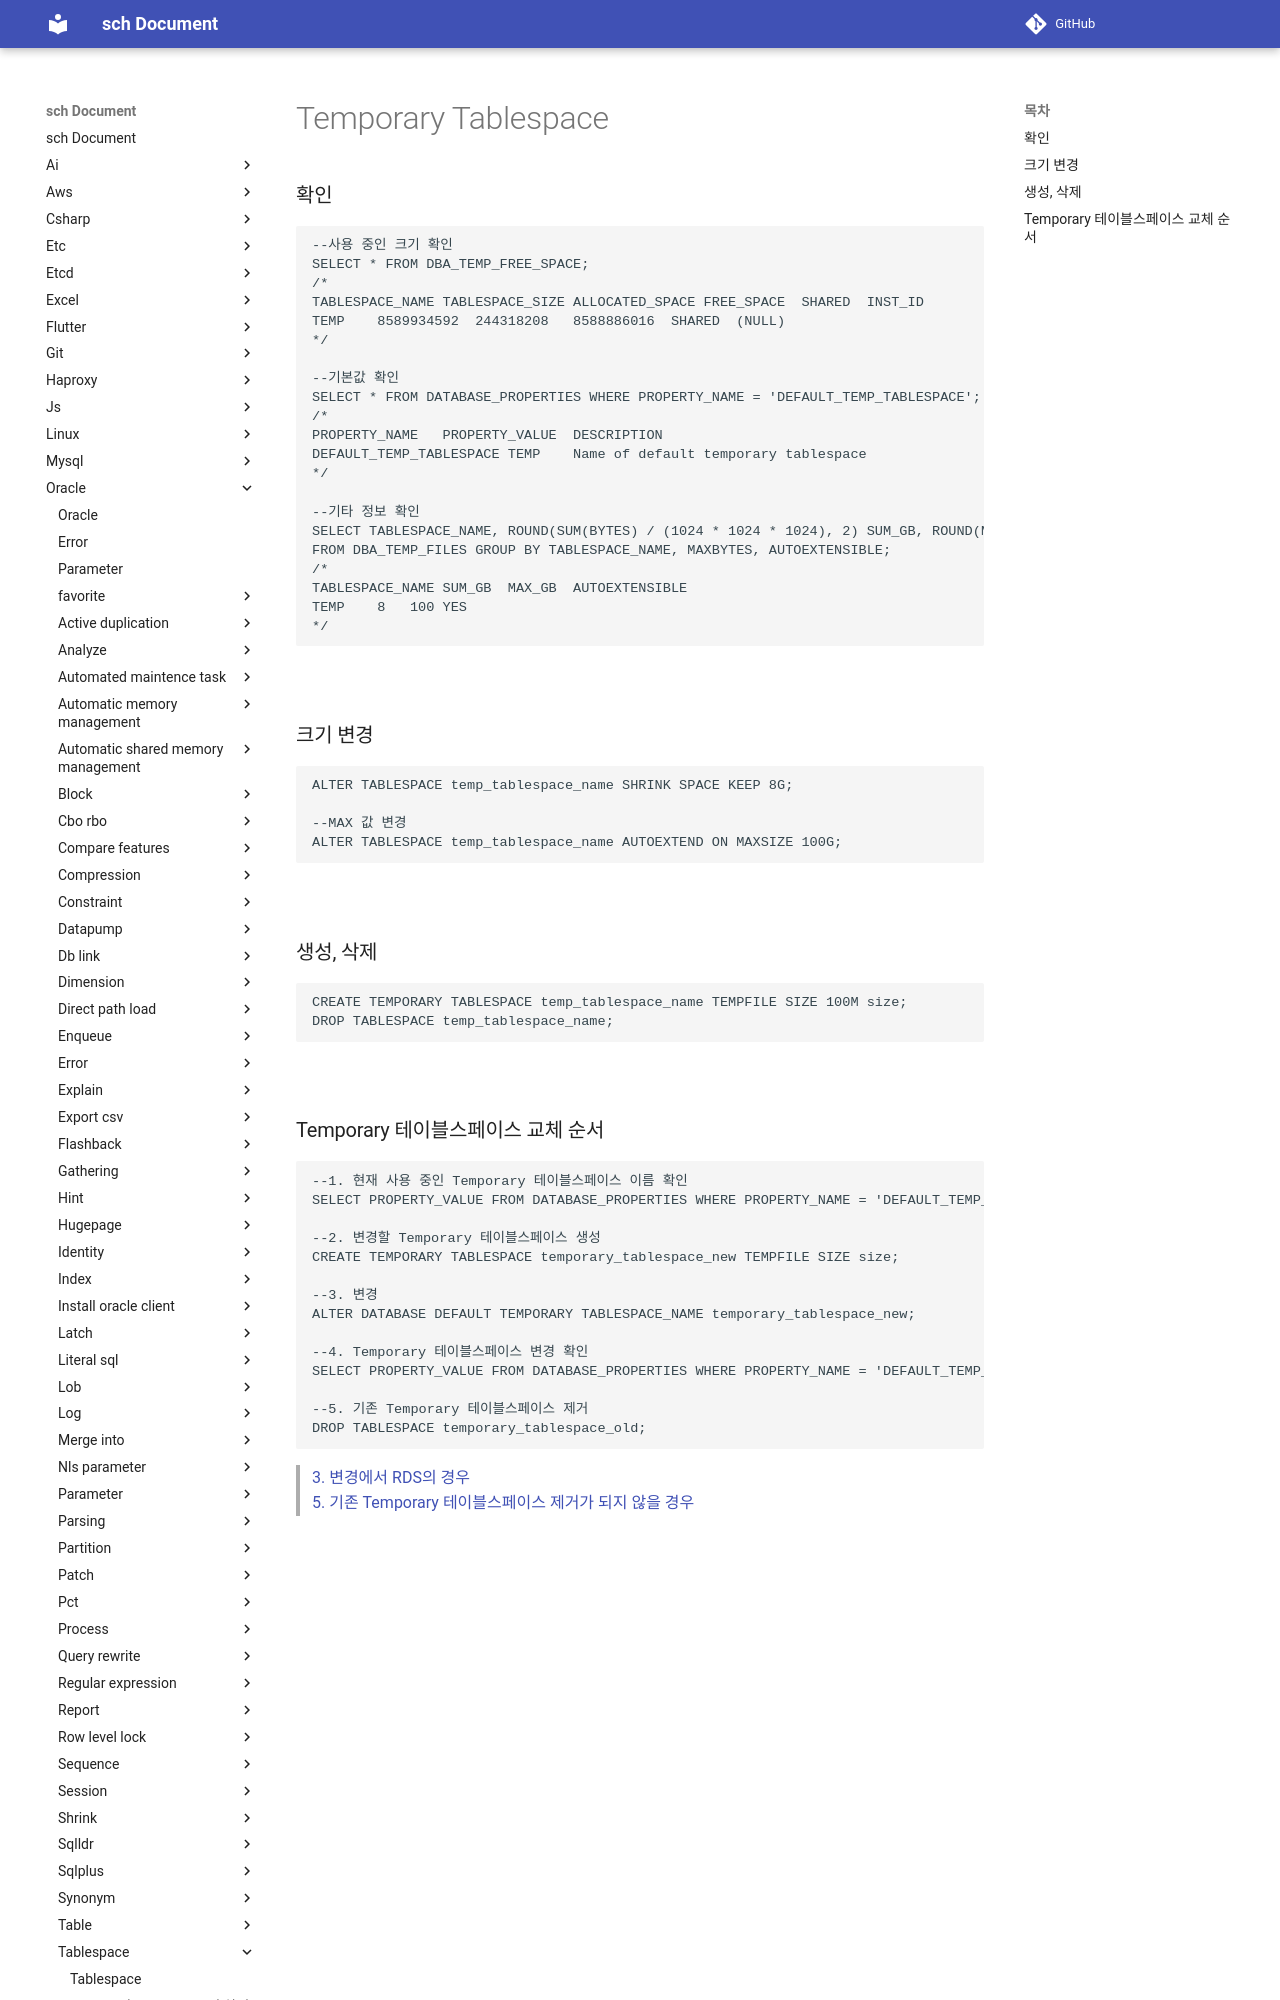

repository: sch6393/sch · page: oracle/tablespace/temporary-tablespace/index.html · generator: mkdocs

Temporary Tablespace
===

### 확인
```sql
--사용 중인 크기 확인
SELECT * FROM DBA_TEMP_FREE_SPACE;
/*
TABLESPACE_NAME	TABLESPACE_SIZE	ALLOCATED_SPACE	FREE_SPACE	SHARED	INST_ID
TEMP	8589934592	244318208	8588886016	SHARED	(NULL)
*/

--기본값 확인
SELECT * FROM DATABASE_PROPERTIES WHERE PROPERTY_NAME = 'DEFAULT_TEMP_TABLESPACE';
/*
PROPERTY_NAME	PROPERTY_VALUE	DESCRIPTION
DEFAULT_TEMP_TABLESPACE	TEMP	Name of default temporary tablespace
*/

--기타 정보 확인
SELECT TABLESPACE_NAME, ROUND(SUM(BYTES) / (1024 * 1024 * 1024), 2) SUM_GB, ROUND(MAXBYTES / (1024 * 1024 * 1024), 2) MAX_GB, AUTOEXTENSIBLE
FROM DBA_TEMP_FILES GROUP BY TABLESPACE_NAME, MAXBYTES, AUTOEXTENSIBLE;
/*
TABLESPACE_NAME	SUM_GB	MAX_GB	AUTOEXTENSIBLE
TEMP	8	100	YES
*/
```

<br>

### 크기 변경
```sql
ALTER TABLESPACE temp_tablespace_name SHRINK SPACE KEEP 8G;

--MAX 값 변경
ALTER TABLESPACE temp_tablespace_name AUTOEXTEND ON MAXSIZE 100G;
```

<br>

### 생성, 삭제
```sql
CREATE TEMPORARY TABLESPACE temp_tablespace_name TEMPFILE SIZE 100M size;
DROP TABLESPACE temp_tablespace_name;
```

<br>
